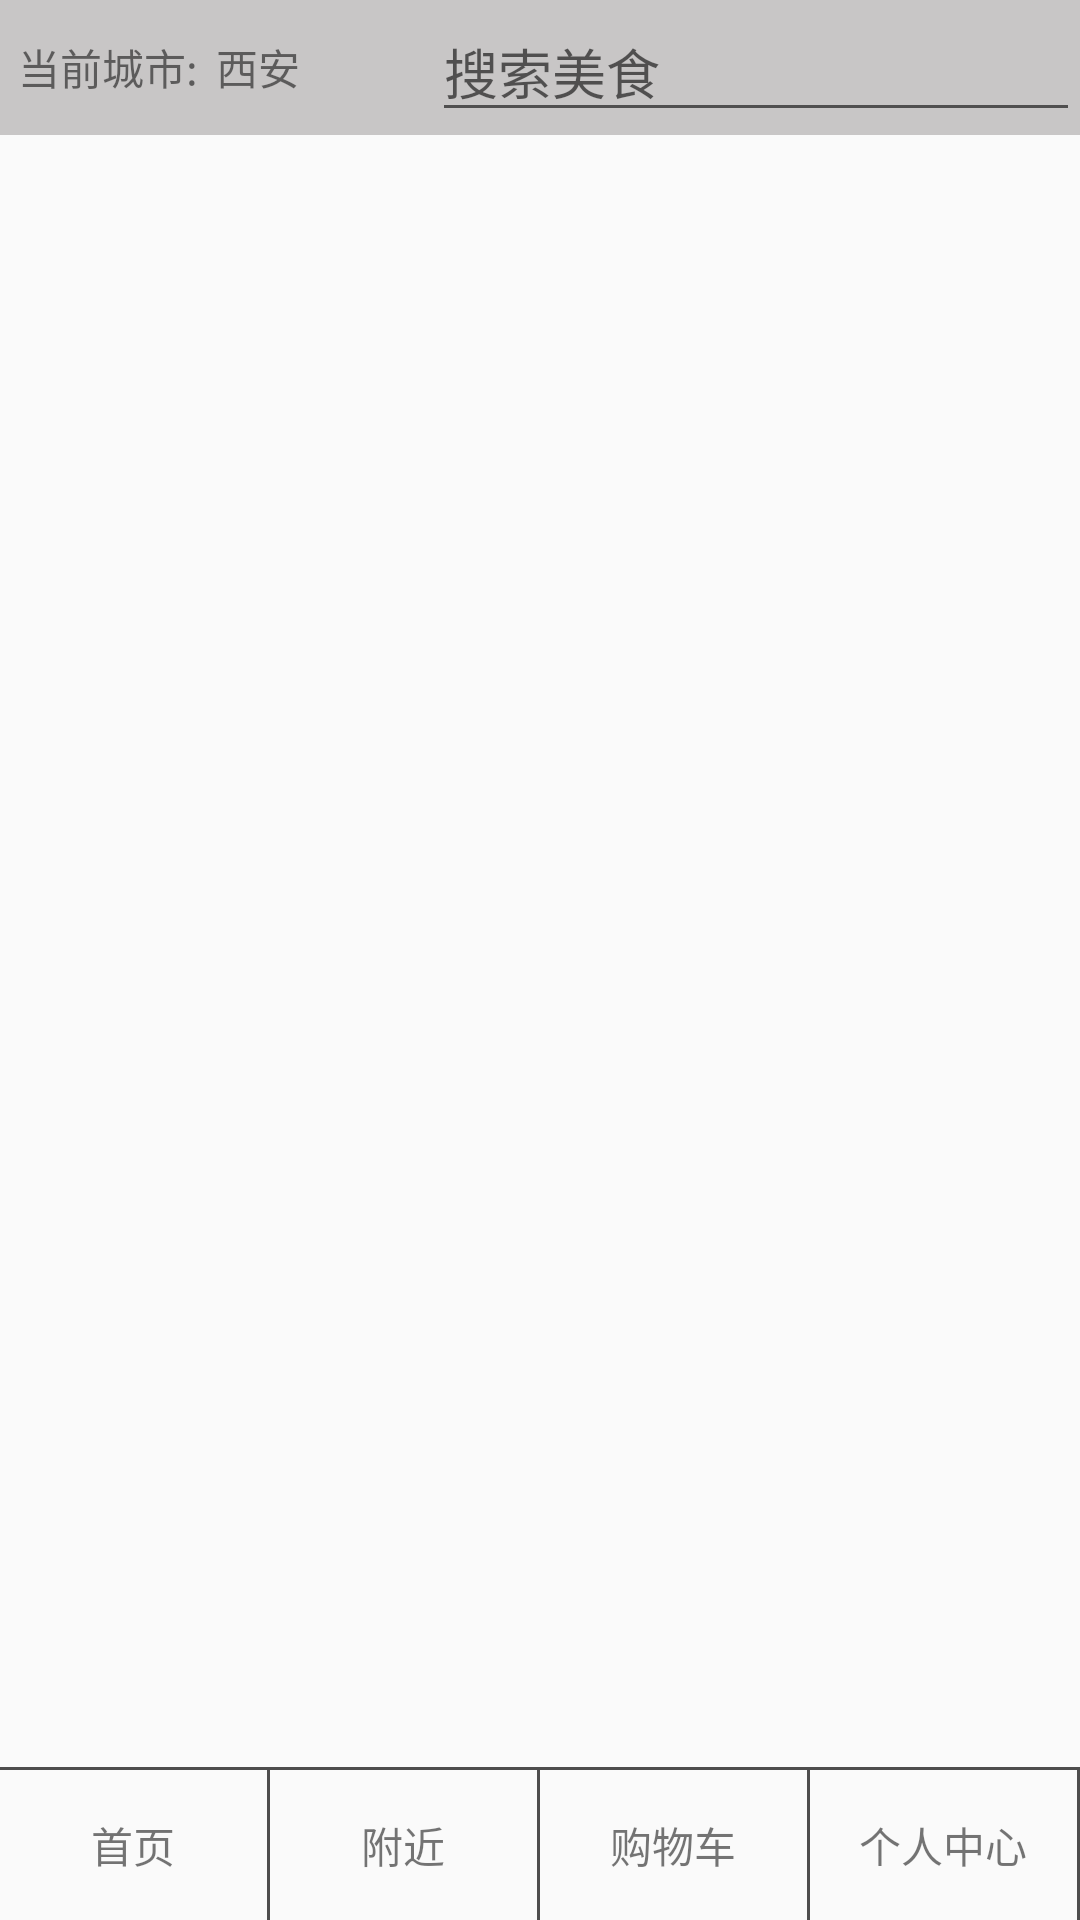

Reconstruct the res/layout file that produces this screen, plus the resources it refers to.
<!-- AndroidManifest.xml: application theme AppTheme -->
<!-- res/layout/activity_main.xml -->
<?xml version="1.0" encoding="utf-8"?>
<LinearLayout xmlns:android="http://schemas.android.com/apk/res/android"
    xmlns:tools="http://schemas.android.com/tools"
    android:layout_width="match_parent"
    android:layout_height="match_parent"
    android:orientation="vertical"
    tools:context="zhaowenyun.doallwishes.xian.MainActivity">

    <include
        layout="@layout/actionbar_home"
        android:layout_width="match_parent"
        android:layout_height="45dp" />

    <FrameLayout
        android:id="@+id/view"
        android:layout_width="match_parent"
        android:layout_height="0dp"
        android:layout_weight="1" />

    <View
        android:layout_width="match_parent"
        android:layout_height="1dp"
        android:background="@color/actionbar_view" />

    <LinearLayout
        android:layout_width="match_parent"
        android:layout_height="50dp"
        android:gravity="center"
        android:orientation="horizontal">

        <TextView
            android:id="@+id/tv_home"
            android:layout_width="0dp"
            android:layout_height="match_parent"
            android:layout_weight="1"
            android:gravity="center"
            android:text="首页" />

        <View
            android:layout_width="1dp"
            android:layout_height="match_parent"
            android:background="@color/actionbar_view" />

        <TextView
            android:id="@+id/tv_fujin"
            android:layout_width="0dp"
            android:layout_height="match_parent"
            android:layout_weight="1"
            android:gravity="center"
            android:text="附近" />

        <View
            android:layout_width="1dp"
            android:layout_height="match_parent"
            android:background="@color/actionbar_view" />

        <TextView
            android:id="@+id/tv_myshop"
            android:layout_width="0dp"
            android:layout_height="match_parent"
            android:layout_weight="1"
            android:gravity="center"
            android:text="购物车" />

        <View
            android:layout_width="1dp"
            android:layout_height="match_parent"
            android:background="@color/actionbar_view" />

        <TextView
            android:id="@+id/tv_myinfo"
            android:layout_width="0dp"
            android:layout_height="match_parent"
            android:layout_weight="1"
            android:gravity="center"
            android:text="个人中心" />

        <View
            android:layout_width="1dp"
            android:layout_height="match_parent"
            android:background="@color/actionbar_view" />

    </LinearLayout>
</LinearLayout>
<!-- res/layout/actionbar_home.xml (included above) -->
<?xml version="1.0" encoding="utf-8"?>
<LinearLayout xmlns:android="http://schemas.android.com/apk/res/android"
    android:layout_width="match_parent"
    android:layout_height="match_parent"
    android:orientation="vertical">

    <LinearLayout
        android:gravity="center"
        android:background="@color/actionbar"
        android:layout_width="match_parent"
        android:layout_height="45dp"
        android:orientation="horizontal">

        <TextView
            android:gravity="center"
            android:layout_width="0dp"
            android:layout_height="wrap_content"
            android:layout_weight="1"
            android:text="当前城市:" />

        <TextView
            android:layout_width="0dp"
            android:layout_height="wrap_content"
            android:layout_weight="1"
            android:text="西安" />

        <EditText
            android:layout_width="0dp"
            android:layout_height="wrap_content"
            android:layout_weight="3"
            android:hint="搜索美食" />
    </LinearLayout>
    <View
        android:layout_width="match_parent"
        android:layout_height="1dp"
        android:background="@color/actionbar_view"/>
</LinearLayout>
<!-- resources referenced by this layout -->
<resources>
  <color name="actionbar">#ddc1bfbf</color>
  <color name="actionbar_view">#dd353333</color>
  <style name="AppTheme" parent="Theme.AppCompat.Light.DarkActionBar">
          
          <item name="colorPrimary">@color/colorPrimary</item>
          <item name="colorPrimaryDark">@color/colorPrimaryDark</item>
          <item name="colorAccent">@color/colorAccent</item>
      </style>
  <color name="colorPrimary">#3F51B5</color>
  <color name="colorPrimaryDark">#303F9F</color>
  <color name="colorAccent">#FF4081</color>
</resources>
